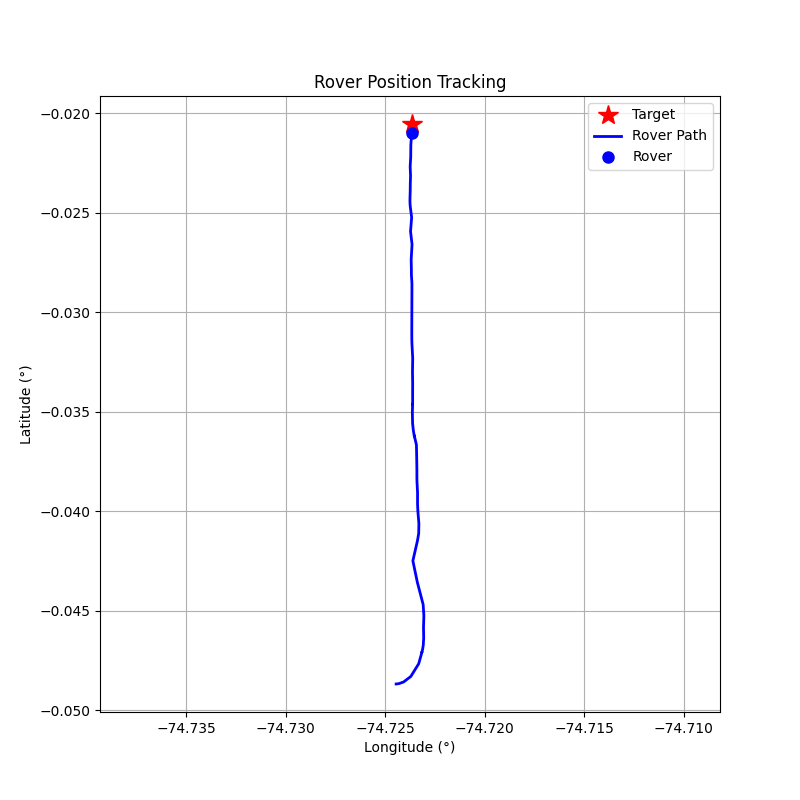

Source data for this figure (header and first rows):
step, timestamp, distance_m, forward_m, right_m, speed_mps, bearing_deg, tool, throttle, steer, brake_strength, duration_s, overridden_by_safety
0, 1774284854, 294.9, 6.52, -294.9, 0.02, -88.73, drive, 0.1, -0.9, 0, 1, False
1, 1774284856, 294.9, 18.75, -294.3, 0.32, -86.35, drive, 0.2, -0.9, 0, 1, False
2, 1774284858, 294.7, 62.31, -288.1, 0.88, -77.8, drive, 0.3, -0.8, 0, 1, False
3, 1774284861, 293.8, 141.7, -257.4, 1.67, -61.17, drive, 0.4, -0.6, 0, 1, False
4, 1774284863, 290.9, 224.3, -185.2, 2.69, -39.55, drive, 0.5, -0.4, 0, 1, False
5, 1774284866, 284.2, 268.7, -92.58, 3.96, -19.01, brake, 0, 0, 50, 1, False
6, 1774284868, 278.1, 266.5, -79.4, 0.15, -16.59, drive, 0.1, -0.3, 0, 1, False
7, 1774284870, 278.2, 266.6, -79.52, 0.17, -16.61, drive, 0.1, -0.3, 0, 1, False
8, 1774284873, 277.6, 267.9, -72.84, 0.45, -15.21, drive, 0.1, -0.3, 0, 1, False
9, 1774284875, 276.3, 269.9, -59.04, 0.73, -12.34, drive, 0.2, -0.3, 0, 1, False
10, 1774284878, 274.4, 271.9, -36.74, 1.28, -7.69, drive, 0.3, -0.3, 0, 1, False
11, 1774284880, 270.7, 270.7, 1.36, 2.08, 0.29, drive, 0.4, 0.1, 0, 1, False
12, 1774284883, 265.2, 264.9, -12.98, 3.13, -2.81, brake, 0, 0, 30, 1, False
13, 1774284885, 258.9, 258.6, -14.15, 0.64, -3.13, drive, 0.1, -0.3, 0, 1, False
14, 1774284888, 253.1, 247.7, 51.96, 4.12, 11.85, brake, 0, 0, 50, 1, False
15, 1774284890, 241.2, 230.8, 70.09, 2.9, 16.89, drive, 0.3, 0.3, 0, 1, False
16, 1774284893, 229.9, 227.9, -30.7, 6.13, -7.67, brake, 0, 0, 50, 1, False
17, 1774284895, 219.3, 213.7, -49.12, 1.48, -12.94, drive, 0.2, -0.3, 0, 1, False
18, 1774284897, 215.6, 214.6, -20.03, 2.03, -5.33, drive, 0.4, -0.2, 0, 1, False
19, 1774284900, 210.3, 210.1, 10.16, 3.11, 2.77, brake, 0, 0, 15.0, 1.0, True
20, 1774284902, 203.8, 203.4, 13.01, 1.41, 3.66, drive, 0.3, 0.2, 0, 1, False
21, 1774284904, 200, 199.9, -5.6, 2.25, -1.6, drive, 0.3, -0.1, 0, 1, False
22, 1774284907, 194.1, 194.0, 6.33, 3.07, 1.87, brake, 0, 0, 20.0, 1.0, False
23, 1774284909, 188.7, 188.6, 6.17, 0.84, 1.88, drive, 0.2, 0.2, 0, 1, False
24, 1774284911, 186.3, 186.3, -4.49, 1.42, -1.38, drive, 0.2, -0.1, 0, 1, False
25, 1774284914, 182.6, 182.6, 2.58, 1.98, 0.81, drive, 0.3, 0.1, 0, 1, False
26, 1774284917, 177.2, 177, -8.12, 2.8, -2.63, drive, 0.2, -0.3, 0, 1, False
27, 1774284919, 169, 165.9, 32.14, 3.29, 10.96, brake, 0, 0, 50, 1, False
28, 1774284921, 164, 160.0, 35.86, 0.31, 12.63, drive, 0.1, 0.3, 0, 1, False
29, 1774284924, 164.4, 160, 37.73, 0.02, 13.27, drive, 0.1, 0.3, 0, 1, False
30, 1774284926, 164.1, 160.2, 35.65, 0.32, 12.55, drive, 0.1, 0.3, 0, 1, False
31, 1774284929, 163.1, 160.5, 29.37, 0.61, 10.37, drive, 0.2, 0.2, 0, 1, False
32, 1774284931, 161.2, 159.8, 21.47, 1.19, 7.65, drive, 0.3, 0.2, 0, 1, False
33, 1774284934, 157.7, 157.5, 7.42, 2.03, 2.7, drive, 0.4, 0.1, 0, 1, False
34, 1774284936, 151.9, 151.8, -4.36, 3.12, -1.64, brake, 0, 0, 50, 1, False
35, 1774284938, 147.3, 147.3, -4.07, 0.31, -1.58, drive, 0.1, -0.1, 0, 1, False
36, 1774284941, 147.8, 147.7, -4.93, 0.02, -1.91, drive, 0.1, -0.2, 0, 1, False
37, 1774284944, 147.5, 147.5, -3.76, 0.31, -1.46, drive, 0.1, -0.1, 0, 1, False
38, 1774284946, 146.4, 146.4, -1.8, 0.61, -0.71, drive, 0.2, -0.1, 0, 1, False
39, 1774284949, 144.4, 144.4, 1.71, 1.19, 0.68, drive, 0.2, 0.1, 0, 1, False
40, 1774284951, 141.2, 141.1, -3.49, 1.74, -1.42, drive, 0.2, -0.1, 0, 1, False
41, 1774284954, 136.7, 136.6, 3.8, 2.3, 1.59, drive, 0.2, 0.1, 0, 1, False
42, 1774284956, 130.7, 130.6, -4.81, 2.83, -2.11, drive, 0.2, -0.1, 0, 1, False
43, 1774284959, 123.3, 123.2, 4.97, 3.35, 2.31, brake, 0, 0, 30, 1, False
44, 1774284961, 116.1, 115.9, 6.37, 0.2, 3.14, drive, 0.1, 0.1, 0, 1, False
45, 1774284964, 115.4, 115.2, 5.11, 0.5, 2.54, drive, 0.1, 0.1, 0, 1, False
46, 1774284966, 114, 113.9, 3.02, 0.79, 1.52, drive, 0.1, 0.1, 0, 1, False
47, 1774284969, 111.8, 111.8, -0.07, 1.09, -0.03, drive, 0.2, 0, 0, 1, False
48, 1774284971, 108.8, 108.8, -0.35, 1.66, -0.19, drive, 0.2, 0, 0, 1, False
49, 1774284974, 104.2, 104.2, -0.41, 2.21, -0.23, drive, 0.2, 0, 0, 1, False
50, 1774284976, 98.61, 98.6, -0.46, 2.75, -0.27, drive, 0.2, 0, 0, 1, False
51, 1774284979, 90.85, 90.85, -0.52, 3.27, -0.33, brake, 0, 0, 30, 1, False
52, 1774284981, 85.54, 85.54, 0.13, 0.21, 0.09, drive, 0.1, 0.1, 0, 1, False
53, 1774284984, 84.74, 84.74, -0.8, 0.52, -0.54, drive, 0.1, -0.5, 0, 1, False
54, 1774284988, 83.18, 82.94, 6.38, 0.79, 4.4, drive, 0.1, 0.4, 0, 1, False
55, 1774284991, 79.66, 79.66, -0.27, 1.06, -0.19, drive, 0.2, -0.2, 0, 1, False
56, 1774284994, 76.47, 76.35, 4.17, 1.63, 3.12, drive, 0.2, 0.3, 0, 1, False
57, 1774284997, 71.43, 71.18, -5.93, 2.17, -4.77, drive, 0.2, -0.4, 0, 1, False
58, 1774285000, 63.38, 62.7, 9.28, 2.67, 8.42, drive, 0.1, 0.4, 0, 1, False
59, 1774285002, 56.52, 56.27, -5.3, 2.87, -5.38, drive, 0.1, -0.3, 0, 1, False
... 13 more rows
